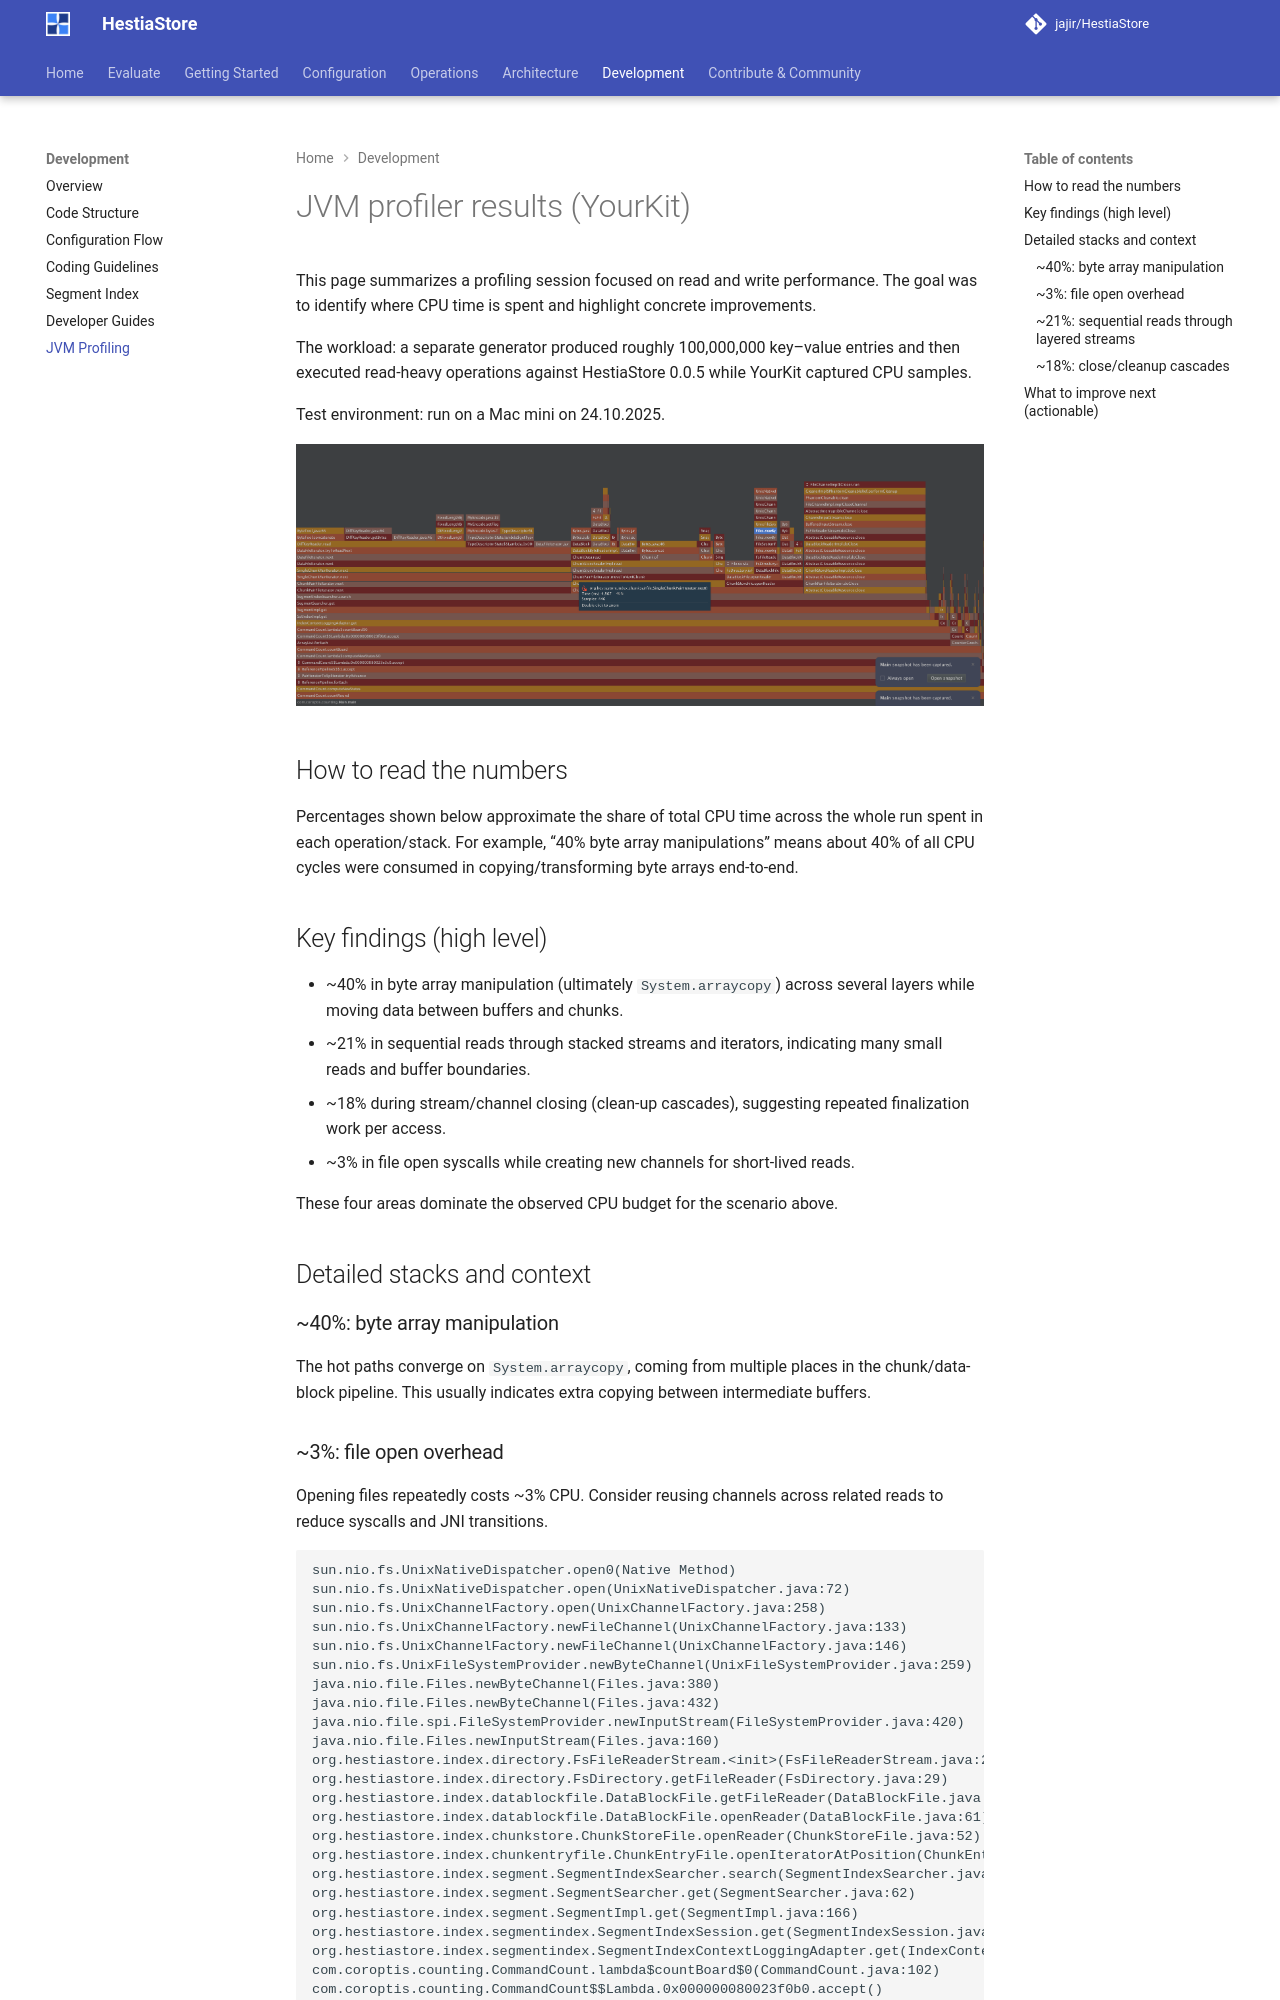

repository: jajir/HestiaStore · page: development/profiler-stacktrace/index.html · generator: mkdocs

# JVM profiler results (YourKit)

This page summarizes a profiling session focused on read and write performance. The goal was to identify where CPU time is spent and highlight concrete improvements.

The workload: a separate generator produced roughly 100,000,000 key–value entries and then executed read-heavy operations against HestiaStore 0.0.5 while YourKit captured CPU samples.

Test environment: run on a Mac mini on 24.10.2025.

![Profiler result](../images/jvm-profiler-2025-10-24.png)

## How to read the numbers

Percentages shown below approximate the share of total CPU time across the whole run spent in each operation/stack. For example, “40% byte array manipulations” means about 40% of all CPU cycles were consumed in copying/transforming byte arrays end-to-end.

## Key findings (high level)

- ~40% in byte array manipulation (ultimately `System.arraycopy`) across several layers while moving data between buffers and chunks.
- ~21% in sequential reads through stacked streams and iterators, indicating many small reads and buffer boundaries.
- ~18% during stream/channel closing (clean-up cascades), suggesting repeated finalization work per access.
- ~3% in file open syscalls while creating new channels for short-lived reads.

These four areas dominate the observed CPU budget for the scenario above.

## Detailed stacks and context

### ~40%: byte array manipulation

The hot paths converge on `System.arraycopy`, coming from multiple places in the chunk/data-block pipeline. This usually indicates extra copying between intermediate buffers.

### ~3%: file open overhead

Opening files repeatedly costs ~3% CPU. Consider reusing channels across related reads to reduce syscalls and JNI transitions.

```plaintext
sun.nio.fs.UnixNativeDispatcher.open0(Native Method)
sun.nio.fs.UnixNativeDispatcher.open(UnixNativeDispatcher.java:72)
sun.nio.fs.UnixChannelFactory.open(UnixChannelFactory.java:258)
sun.nio.fs.UnixChannelFactory.newFileChannel(UnixChannelFactory.java:133)
sun.nio.fs.UnixChannelFactory.newFileChannel(UnixChannelFactory.java:146)
sun.nio.fs.UnixFileSystemProvider.newByteChannel(UnixFileSystemProvider.java:259)
java.nio.file.Files.newByteChannel(Files.java:380)
java.nio.file.Files.newByteChannel(Files.java:432)
java.nio.file.spi.FileSystemProvider.newInputStream(FileSystemProvider.java:420)
java.nio.file.Files.newInputStream(Files.java:160)
org.hestiastore.index.directory.FsFileReaderStream.<init>(FsFileReaderStream.java:22)
org.hestiastore.index.directory.FsDirectory.getFileReader(FsDirectory.java:29)
org.hestiastore.index.datablockfile.DataBlockFile.getFileReader(DataBlockFile.java:69)
org.hestiastore.index.datablockfile.DataBlockFile.openReader(DataBlockFile.java:61)
org.hestiastore.index.chunkstore.ChunkStoreFile.openReader(ChunkStoreFile.java:52)
org.hestiastore.index.chunkentryfile.ChunkEntryFile.openIteratorAtPosition(ChunkEntryFile.java:42)
org.hestiastore.index.segment.SegmentIndexSearcher.search(SegmentIndexSearcher.java:43)
org.hestiastore.index.segment.SegmentSearcher.get(SegmentSearcher.java:62)
org.hestiastore.index.segment.SegmentImpl.get(SegmentImpl.java:166)
org.hestiastore.index.segmentindex.SegmentIndexSession.get(SegmentIndexSession.java:163)
org.hestiastore.index.segmentindex.SegmentIndexContextLoggingAdapter.get(IndexContextLoggingAdapter.java:46)
com.coroptis.counting.CommandCount.lambda$countBoard$0(CommandCount.java:102)
com.coroptis.counting.CommandCount$$Lambda.0x000000080023f0b0.accept()
java.util.ArrayList.forEach(ArrayList.java:1596)
com.coroptis.counting.CommandCount.countBoard(CommandCount.java:99)
com.coroptis.counting.CommandCount.lambda$computeNewStates$0(CommandCount.java:82)
com.coroptis.counting.CommandCount$$Lambda.0x000000080023e3c0.accept()
java.util.stream.ForEachOps$ForEachOp$OfRef.accept(ForEachOps.java:184)
java.util.stream.ReferencePipeline$3$1.accept(ReferencePipeline.java:197)
org.hestiastore.index.segmentindex.EntryIteratorToSpliterator.tryAdvance(EntryIteratorToSpliterator.java:31)
java.util.Spliterator.forEachRemaining(Spliterator.java:332)
java.util.stream.AbstractPipeline.copyInto(AbstractPipeline.java:509)
java.util.stream.AbstractPipeline.wrapAndCopyInto(AbstractPipeline.java:499)
java.util.stream.ForEachOps$ForEachOp.evaluateSequential(ForEachOps.java:151)
java.util.stream.ForEachOps$ForEachOp$OfRef.evaluateSequential(ForEachOps.java:174)
java.util.stream.AbstractPipeline.evaluate(AbstractPipeline.java:234)
java.util.stream.ReferencePipeline.forEach(ReferencePipeline.java:596)
com.coroptis.counting.CommandCount.computeNewStates(CommandCount.java:81)
com.coroptis.counting.CommandCount.countRound(CommandCount.java:48)
com.coroptis.counting.Main.main(Main.java:132)
```
